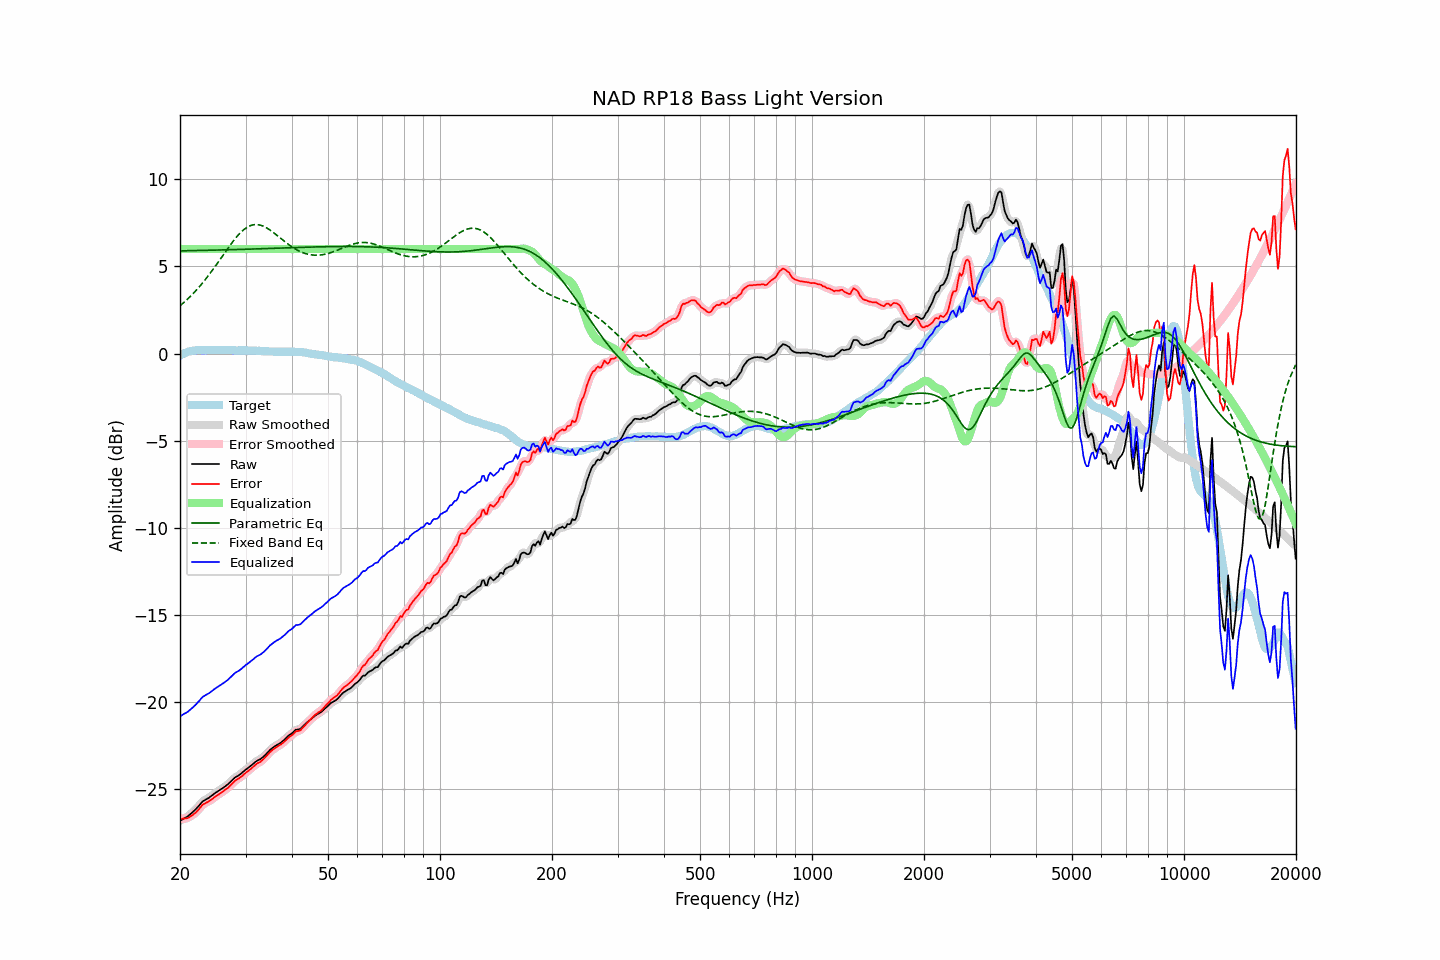

The data file committed next to this chart (first rows):
frequency, raw, error, smoothed, error_smoothed, equalization, parametric_eq, fixed_band_eq, equalized_raw, equalized_smoothed, target
20.00, -26.82, -26.71, -26.82, -26.71, 6.00, 5.90, 2.74, -20.82, -20.82, -0.11
20.20, -26.77, -26.71, -26.77, -26.71, 6.00, 5.90, 2.82, -20.77, -20.77, -0.06
20.40, -26.71, -26.70, -26.72, -26.71, 6.00, 5.90, 2.90, -20.71, -20.72, -0.01
20.61, -26.66, -26.68, -26.66, -26.69, 6.00, 5.90, 2.98, -20.66, -20.66, 0.02
20.81, -26.61, -26.68, -26.61, -26.68, 6.00, 5.90, 3.06, -20.61, -20.61, 0.07
21.02, -26.55, -26.66, -26.55, -26.65, 6.00, 5.90, 3.15, -20.55, -20.55, 0.11
21.23, -26.47, -26.60, -26.47, -26.60, 6.00, 5.91, 3.24, -20.47, -20.47, 0.13
21.44, -26.39, -26.54, -26.39, -26.54, 6.00, 5.91, 3.33, -20.39, -20.39, 0.15
21.66, -26.31, -26.48, -26.31, -26.48, 6.00, 5.91, 3.43, -20.31, -20.31, 0.17
21.87, -26.23, -26.41, -26.23, -26.41, 6.00, 5.91, 3.53, -20.23, -20.23, 0.18
22.09, -26.14, -26.34, -26.14, -26.33, 6.00, 5.91, 3.62, -20.14, -20.14, 0.20
22.31, -26.03, -26.23, -26.04, -26.24, 6.00, 5.92, 3.73, -20.03, -20.04, 0.20
22.54, -25.93, -26.14, -25.92, -26.13, 6.00, 5.92, 3.83, -19.93, -19.92, 0.20
22.76, -25.82, -26.02, -25.82, -26.02, 6.00, 5.92, 3.94, -19.82, -19.82, 0.20
22.99, -25.71, -25.90, -25.73, -25.92, 6.00, 5.92, 4.05, -19.71, -19.73, 0.19
23.22, -25.66, -25.85, -25.66, -25.85, 6.00, 5.92, 4.16, -19.66, -19.66, 0.19
23.45, -25.60, -25.79, -25.60, -25.79, 6.00, 5.93, 4.28, -19.60, -19.60, 0.19
23.69, -25.55, -25.75, -25.55, -25.75, 6.00, 5.93, 4.40, -19.55, -19.55, 0.20
23.92, -25.50, -25.70, -25.49, -25.70, 6.00, 5.93, 4.52, -19.50, -19.49, 0.20
24.16, -25.43, -25.64, -25.43, -25.64, 6.00, 5.93, 4.64, -19.43, -19.43, 0.21
24.40, -25.36, -25.58, -25.36, -25.57, 6.00, 5.93, 4.76, -19.36, -19.36, 0.22
24.65, -25.29, -25.50, -25.29, -25.50, 6.00, 5.94, 4.89, -19.29, -19.29, 0.21
24.89, -25.22, -25.43, -25.22, -25.43, 6.00, 5.94, 5.02, -19.22, -19.22, 0.21
25.14, -25.16, -25.37, -25.16, -25.37, 6.00, 5.94, 5.15, -19.16, -19.16, 0.21
25.39, -25.10, -25.31, -25.10, -25.31, 6.00, 5.94, 5.28, -19.10, -19.10, 0.21
25.65, -25.04, -25.25, -25.04, -25.25, 6.00, 5.95, 5.41, -19.04, -19.04, 0.21
25.91, -24.98, -25.18, -24.98, -25.19, 6.00, 5.95, 5.55, -18.98, -18.98, 0.20
26.16, -24.92, -25.12, -24.92, -25.12, 6.00, 5.95, 5.68, -18.92, -18.92, 0.20
26.43, -24.85, -25.05, -24.85, -25.05, 6.00, 5.95, 5.81, -18.85, -18.85, 0.20
26.69, -24.78, -24.98, -24.78, -24.99, 6.00, 5.96, 5.94, -18.78, -18.78, 0.20
26.96, -24.71, -24.92, -24.71, -24.91, 6.00, 5.96, 6.07, -18.71, -18.71, 0.21
27.23, -24.62, -24.83, -24.62, -24.83, 6.00, 5.96, 6.20, -18.62, -18.62, 0.21
27.50, -24.53, -24.74, -24.53, -24.73, 6.00, 5.96, 6.32, -18.53, -18.53, 0.20
27.77, -24.44, -24.63, -24.44, -24.63, 6.00, 5.97, 6.44, -18.44, -18.44, 0.19
28.05, -24.35, -24.54, -24.36, -24.55, 6.00, 5.97, 6.56, -18.35, -18.36, 0.19
28.33, -24.29, -24.47, -24.29, -24.48, 6.00, 5.97, 6.67, -18.29, -18.29, 0.18
28.62, -24.24, -24.42, -24.24, -24.42, 6.00, 5.97, 6.78, -18.24, -18.24, 0.18
28.90, -24.18, -24.37, -24.18, -24.36, 6.00, 5.98, 6.88, -18.18, -18.18, 0.19
29.19, -24.11, -24.29, -24.11, -24.29, 6.00, 5.98, 6.98, -18.11, -18.11, 0.18
29.48, -24.03, -24.22, -24.03, -24.22, 6.00, 5.98, 7.06, -18.03, -18.03, 0.19
29.78, -23.95, -24.13, -23.95, -24.14, 6.00, 5.99, 7.14, -17.95, -17.95, 0.18
30.08, -23.87, -24.06, -23.88, -24.06, 6.00, 5.99, 7.20, -17.87, -17.88, 0.19
30.38, -23.81, -23.99, -23.81, -23.99, 6.00, 5.99, 7.27, -17.81, -17.81, 0.18
30.68, -23.74, -23.92, -23.74, -23.92, 6.00, 5.99, 7.31, -17.74, -17.74, 0.18
30.99, -23.67, -23.85, -23.67, -23.84, 6.00, 6.00, 7.35, -17.67, -17.67, 0.17
31.30, -23.59, -23.76, -23.59, -23.76, 6.00, 6.00, 7.38, -17.59, -17.59, 0.17
31.61, -23.51, -23.68, -23.51, -23.68, 6.00, 6.00, 7.40, -17.51, -17.51, 0.17
31.93, -23.43, -23.60, -23.44, -23.60, 6.00, 6.01, 7.41, -17.43, -17.44, 0.17
32.24, -23.37, -23.53, -23.38, -23.54, 6.00, 6.01, 7.41, -17.37, -17.38, 0.16
32.57, -23.32, -23.48, -23.32, -23.48, 6.00, 6.01, 7.39, -17.32, -17.32, 0.16
32.89, -23.28, -23.44, -23.27, -23.43, 6.00, 6.02, 7.37, -17.28, -17.27, 0.16
33.22, -23.21, -23.36, -23.21, -23.36, 6.00, 6.02, 7.34, -17.21, -17.21, 0.15
33.55, -23.13, -23.27, -23.14, -23.28, 6.00, 6.02, 7.31, -17.13, -17.14, 0.14
33.89, -23.05, -23.18, -23.05, -23.18, 6.00, 6.02, 7.26, -17.05, -17.05, 0.13
34.23, -22.95, -23.09, -22.95, -23.08, 6.00, 6.03, 7.21, -16.95, -16.95, 0.14
34.57, -22.85, -22.98, -22.85, -22.98, 6.00, 6.03, 7.15, -16.85, -16.85, 0.13
34.92, -22.75, -22.87, -22.76, -22.88, 6.00, 6.03, 7.09, -16.75, -16.76, 0.12
35.27, -22.68, -22.80, -22.68, -22.80, 6.00, 6.04, 7.02, -16.68, -16.68, 0.12
35.62, -22.61, -22.73, -22.61, -22.72, 6.00, 6.04, 6.95, -16.61, -16.61, 0.12
35.97, -22.54, -22.65, -22.54, -22.66, 6.00, 6.04, 6.88, -16.54, -16.54, 0.11
... 635 more rows
